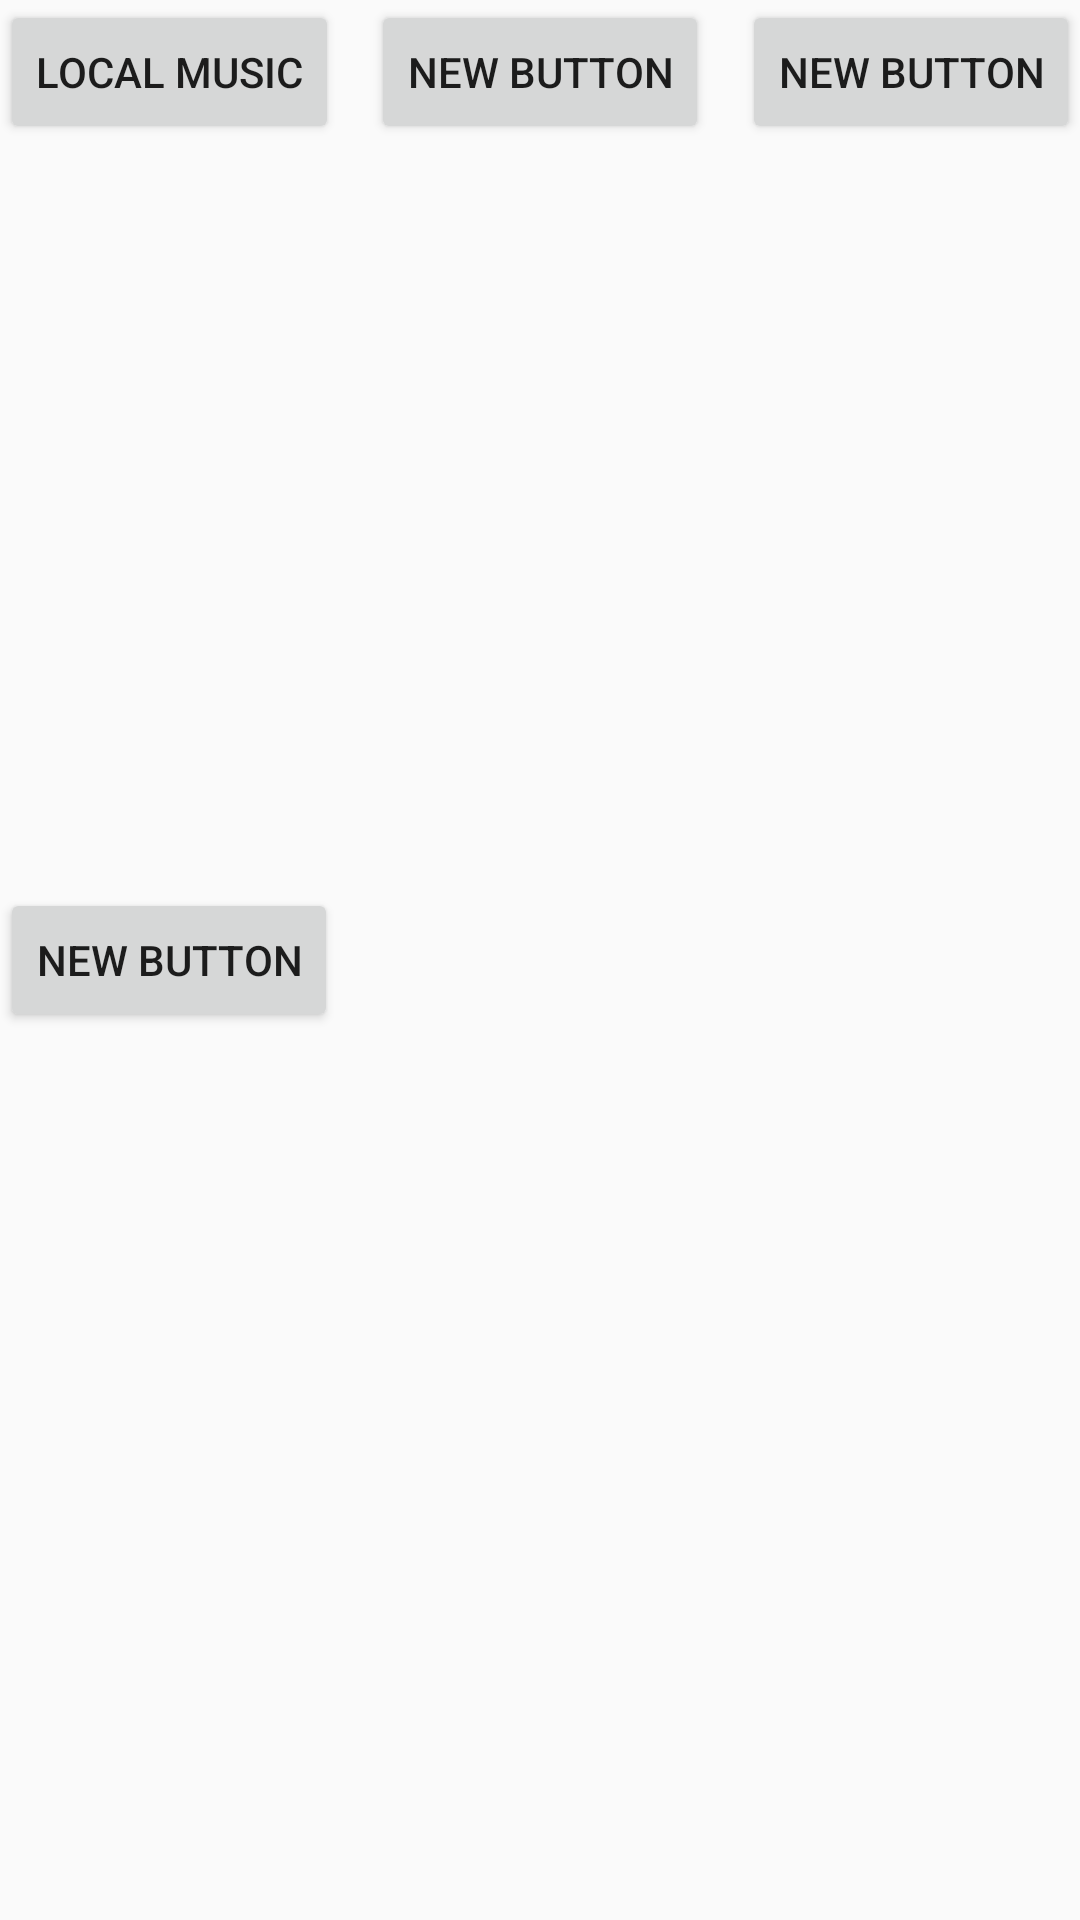

The Android layout XML behind this screen, and the referenced resources:
<!-- AndroidManifest.xml: application theme AppTheme -->
<!-- res/layout/fragment_localmusic.xml -->
<?xml version="1.0" encoding="utf-8"?>
<FrameLayout xmlns:android="http://schemas.android.com/apk/res/android"
    android:layout_width="match_parent"
    android:layout_height="match_parent"
    >

    <Button
        android:layout_width="wrap_content"
        android:layout_height="wrap_content"
        android:text="local Music"
        android:id="@+id/button"
        android:layout_gravity="left|top" />

    <Button
        android:layout_width="wrap_content"
        android:layout_height="wrap_content"
        android:text="New Button"
        android:id="@+id/button2"
        android:layout_gravity="center_horizontal|top" />

    <Button
        android:layout_width="wrap_content"
        android:layout_height="wrap_content"
        android:text="New Button"
        android:id="@+id/button3"
        android:layout_gravity="right|top" />

    <Button
        android:layout_width="wrap_content"
        android:layout_height="wrap_content"
        android:text="New Button"
        android:id="@+id/button4"
        android:layout_gravity="left|center_vertical" />
</FrameLayout>
<!-- resources referenced by this layout -->
<resources>
  <style name="AppTheme" parent="AppBaseTheme" />
  <style name="AppBaseTheme" parent="Theme.AppCompat.Light.NoActionBar">
          <item name="colorPrimary">@color/colorPrimary</item>
          <item name="colorPrimaryDark">@color/colorPrimaryDark</item>
          <item name="colorAccent">@color/colorAccent</item>
      </style>
  <color name="colorPrimary">@color/red</color>
  <color name="colorPrimaryDark">@color/colorPrimary</color>
  <color name="colorAccent">@color/colorPrimary</color>
  <color name="red">#F44336</color>
</resources>
